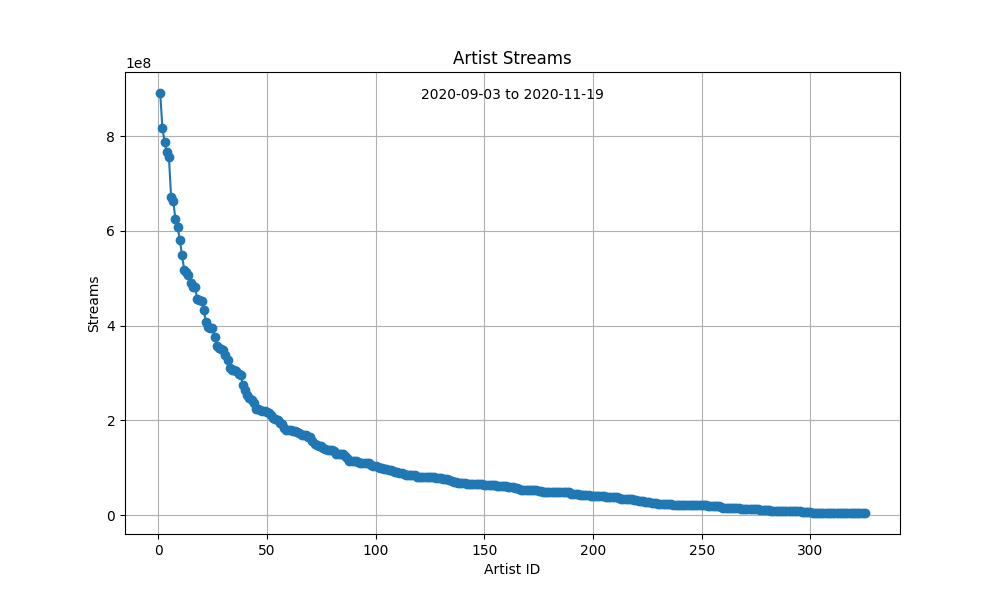

Source data for this figure (header and first rows):
ID, Artist, Streams
1, Pop Smoke, 891198552
2, Juice WRLD, 816549126
3, J Balvin, 788607204
4, Ariana Grande, 765913948
5, Drake, 755959065
6, Maluma, 671538640
7, DaBaby, 662514589
8, Justin Bieber, 625137616
9, Myke Towers, 607669579
10, BLACKPINK, 581547373
11, The Weeknd, 548856595
12, 24kGoldn, 518543543
13, Bad Bunny, 514219801
14, Dua Lipa, 506551285
15, Ozuna, 490703743
16, Harry Styles, 481883530
17, Cardi B, 481058729
18, Camilo, 457057313
19, Travis Scott, 453172323
20, iann dior, 451396442
21, Roddy Ricch, 433896703
22, Jason Derulo, 408437956
23, BTS, 398168722
24, Billie Eilish, 395820404
25, Megan Thee Stallion, 394960640
26, Don Toliver, 376097809
27, KAROL G, 357340341
28, Gunna, 352004172
29, Internet Money, 351463137
30, Post Malone, 347817977
31, Marshmello, 337117670
32, Lewis Capaldi, 328271468
33, NAV, 311627990
34, Sech, 307135016
35, Rauw Alejandro, 305729959
36, Lil Baby, 304080343
37, Farruko, 298449354
38, Anuel AA, 296104527
39, Tainy, 273701800
40, Jawsh 685, 264116926
41, DJ Khaled, 253910407
42, Justin Quiles, 248110045
43, 21 Savage, 243662519
44, Daddy Yankee, 237611853
45, Young Thug, 224995359
46, Lil Durk, 223237407
47, ROSALÍA, 222669600
48, Joel Corry, 218894912
49, MNEK, 218894912
50, Ed Sheeran, 217447233
51, Khalid, 216256327
52, Lady Gaga, 212225282
53, Tate McRae, 204050824
54, Conan Gray, 203330587
55, Shawn Mendes, 201614005
56, Chance the Rapper, 194733468
57, Halsey, 192386933
58, Selena Gomez, 183739843
59, Miley Cyrus, 180557219
60, Metro Boomin, 180347498
... 265 more rows
